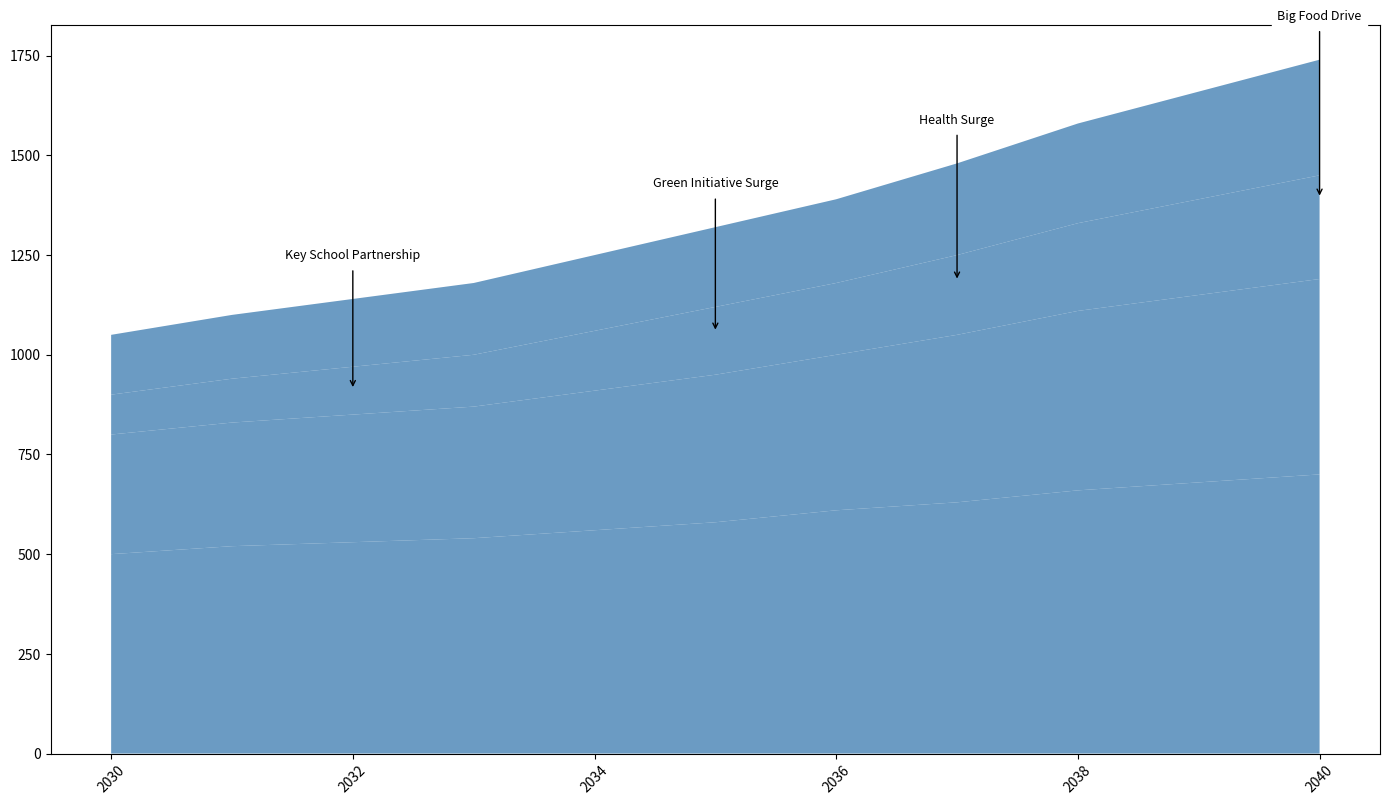

Here is the Python script that generated this plot:
import matplotlib.pyplot as plt
import numpy as np

years = np.arange(2030, 2041)

school_programs = np.array([500, 520, 530, 540, 560, 580, 610, 630, 660, 680, 700])
environmental_projects = np.array([300, 310, 320, 330, 350, 370, 390, 420, 450, 470, 490])
healthcare_support = np.array([100, 110, 120, 130, 150, 170, 180, 200, 220, 240, 260])
food_drives = np.array([150, 160, 170, 180, 190, 200, 210, 230, 250, 270, 290])

plt.figure(figsize=(14, 8))
# Using a single color for all data groups
plt.stackplot(years, school_programs, environmental_projects, healthcare_support, food_drives,
              colors=['#4682B4'], alpha=0.8)

plt.xticks(rotation=45)
plt.tight_layout()

milestones = {
    2032: 'Key School Partnership',
    2035: 'Green Initiative Surge',
    2037: 'Health Surge',
    2040: 'Big Food Drive'
}

for year, text in milestones.items():
    hour_total = sum([school_programs[year-2030], environmental_projects[year-2030], healthcare_support[year-2030], food_drives[year-2030]])
    plt.annotate(text, xy=(year, hour_total*0.8), xytext=(year, hour_total + 100),
                 arrowprops=dict(facecolor='black', arrowstyle='->'),
                 fontsize=9, ha='center', color='black', backgroundcolor='white')

plt.show()
